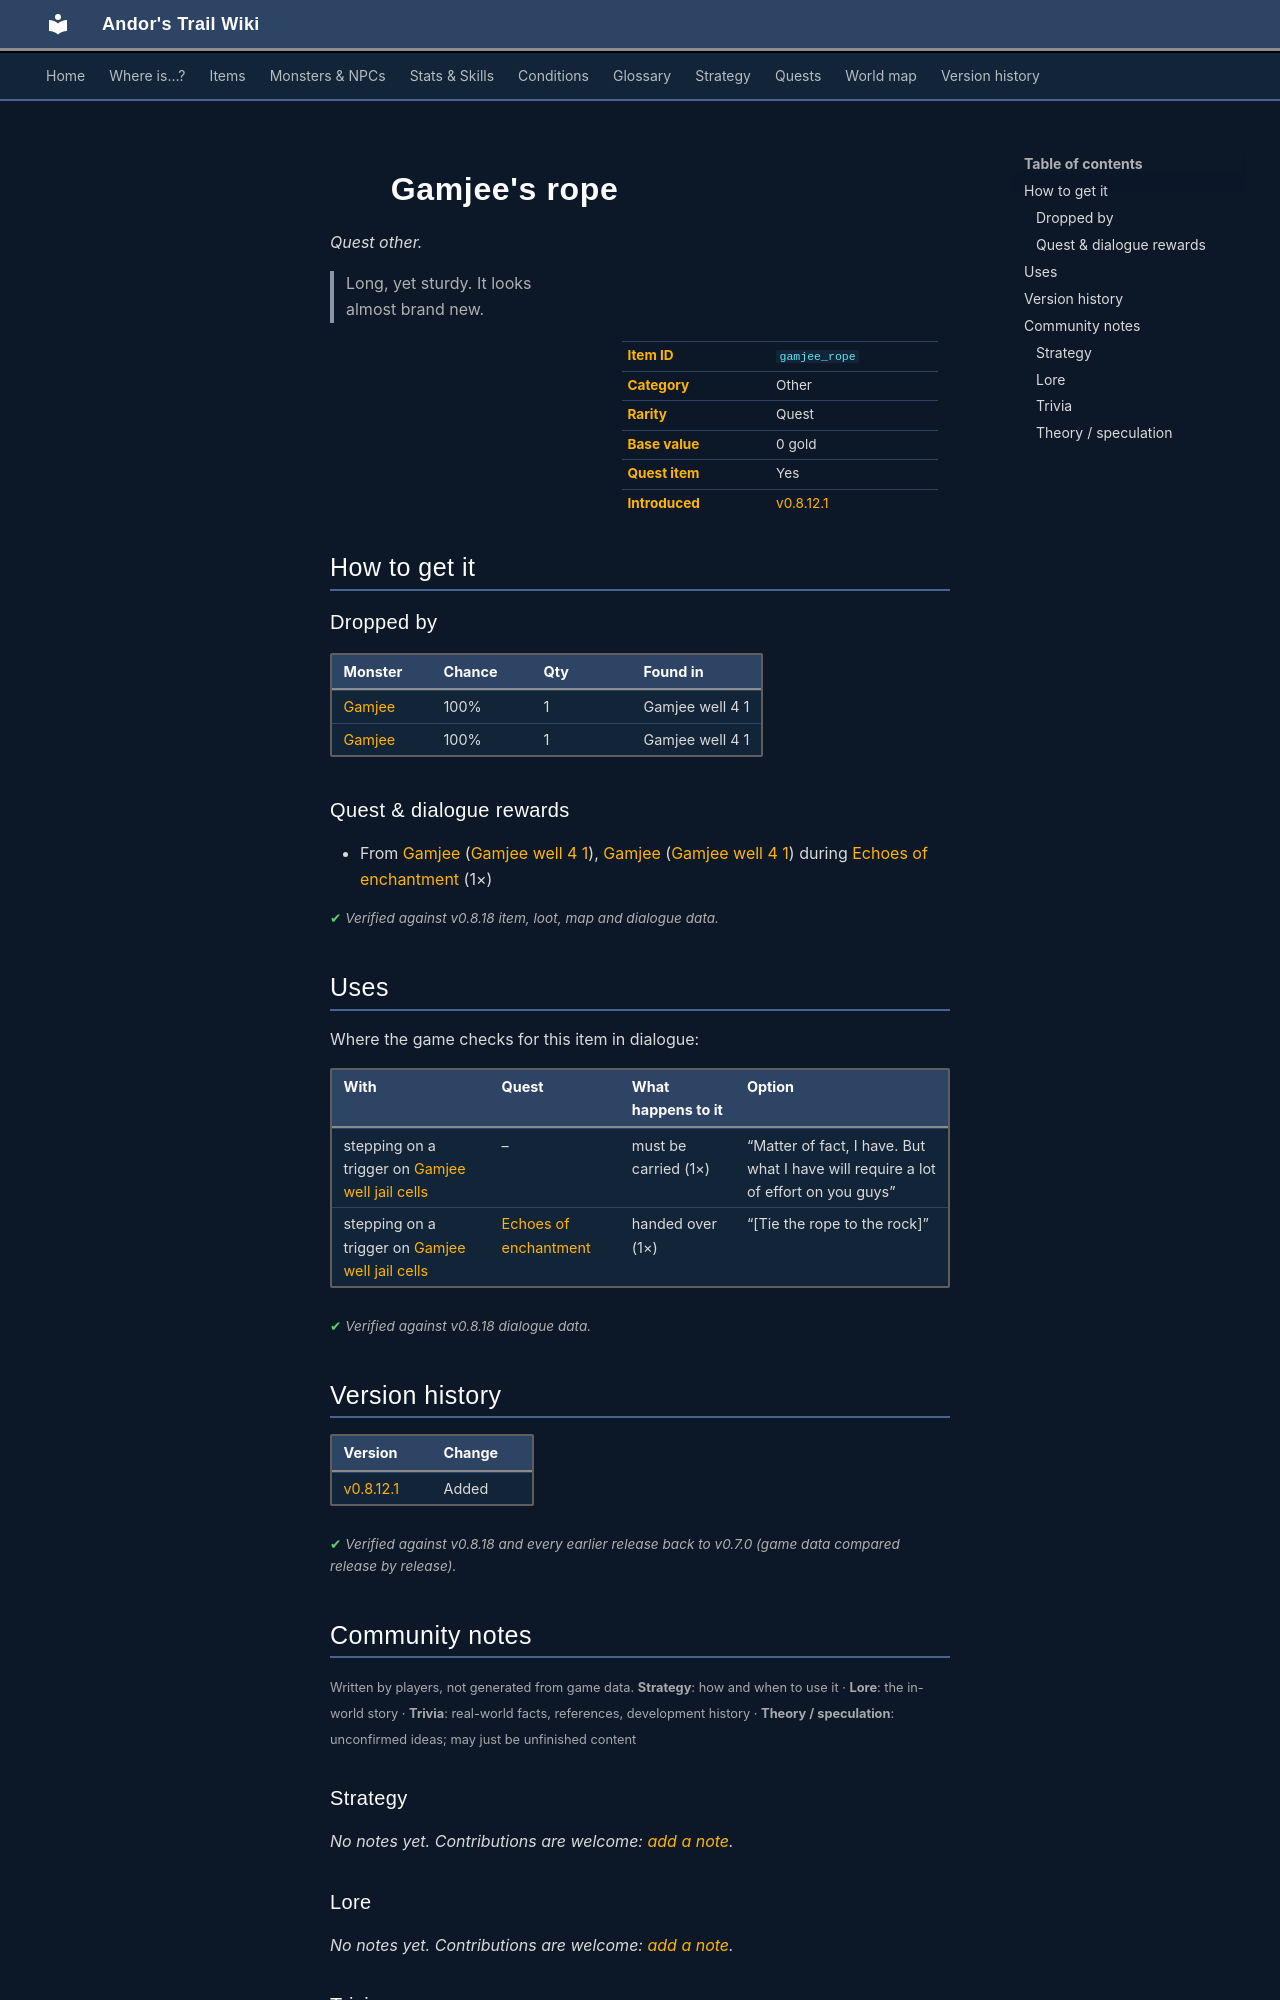

repository: asdfghjkl628/Andor-s-Trail-Wikiiii · page: items/gamjee_rope/index.html · generator: mkdocs

---
description: "Gamjee's rope is a quest other in Andor's Trail. How to get it: monster drops, quests and dialogue. Long, yet sturdy. It looks almost brand new."
---

# ![](../assets/icons/items/items_misc_2_162.png){ .sprite } Gamjee's rope

*Quest other.*

<div class="infobox" markdown>

<p class="ib-img"><img class="sprite" src="../../assets/icons/items/items_misc_2_162.png" alt=""></p>

| | |
|---|---|
| **Item ID** | `gamjee_rope` |
| **Category** | Other |
| **Rarity** | Quest |
| **Base value** | 0 gold |
| **Quest item** | Yes |
| **Introduced** | [v0.8.12.1](../versions/0.8.12.1.md) |

</div>

> Long, yet sturdy. It looks almost brand new.

## How to get it

### Dropped by

| Monster | Chance | Qty | Found in |
|---|---|---|---|
| [Gamjee](../monsters/gamjee.md) | 100% | 1 | Gamjee well 4 1 |
| [Gamjee](../monsters/gamjee.md#v-gamjee_oc) | 100% | 1 | Gamjee well 4 1 |

### Quest & dialogue rewards

- From [Gamjee](../monsters/gamjee.md) ([Gamjee well 4 1](../maps/gamjee_well_4_1.md)), [Gamjee](../monsters/gamjee.md#v-gamjee_oc) ([Gamjee well 4 1](../maps/gamjee_well_4_1.md)) during [Echoes of enchantment](../quests/echoes_of_enchantment.md#stage-13) (1×)


<p class="verified">Verified against v0.8.18 item, loot, map and dialogue data.</p>

## Uses

Where the game checks for this item in dialogue:

| With | Quest | What happens to it | Option |
|---|---|---|---|
| stepping on a trigger on [Gamjee well jail cells](../maps/gamjee_well_jail_cells.md) | – | must be carried (1×) | “Matter of fact, I have. But what I have will require a lot of effort on you guys” |
| stepping on a trigger on [Gamjee well jail cells](../maps/gamjee_well_jail_cells.md) | [Echoes of enchantment](../quests/echoes_of_enchantment.md#stage-10) | handed over (1×) | “[Tie the rope to the rock]” |

<p class="verified">Verified against v0.8.18 dialogue data.</p>


## Version history

| Version | Change |
|---|---|
| [v0.8.12.1](../versions/0.8.12.1.md) | Added |

<p class="verified">Verified against v0.8.18 and every earlier release back to v0.7.0 (game data compared release by release).</p>


## Community notes

<small>Written by players, not generated from game data. **Strategy**: how and when to use it · **Lore**: the in-world story · **Trivia**: real-world facts, references, development history · **Theory / speculation**: unconfirmed ideas; may just be unfinished content</small>

### Strategy

*No notes yet. Contributions are welcome: [add a note](https://github.com/asdfghjkl628/Andor-s-Trail-Wikiiii/new/main/notes/items?filename=gamjee_rope.md&value=%23%23%20Strategy%0A%0A%3C%21--%20how%20and%20when%20to%20use%20it%20--%3E%0A%0A%23%23%20Lore%0A%0A%3C%21--%20the%20in-world%20story%20--%3E%0A%0A%23%23%20Trivia%0A%0A%3C%21--%20real-world%20facts%2C%20references%2C%20development%20history%20--%3E%0A%0A%23%23%20Theory%20/%20speculation%0A%0A%3C%21--%20unconfirmed%20ideas%3B%20may%20just%20be%20unfinished%20content%20--%3E%0A).*

### Lore

*No notes yet. Contributions are welcome: [add a note](https://github.com/asdfghjkl628/Andor-s-Trail-Wikiiii/new/main/notes/items?filename=gamjee_rope.md&value=%23%23%20Strategy%0A%0A%3C%21--%20how%20and%20when%20to%20use%20it%20--%3E%0A%0A%23%23%20Lore%0A%0A%3C%21--%20the%20in-world%20story%20--%3E%0A%0A%23%23%20Trivia%0A%0A%3C%21--%20real-world%20facts%2C%20references%2C%20development%20history%20--%3E%0A%0A%23%23%20Theory%20/%20speculation%0A%0A%3C%21--%20unconfirmed%20ideas%3B%20may%20just%20be%20unfinished%20content%20--%3E%0A).*

### Trivia

*No notes yet. Contributions are welcome: [add a note](https://github.com/asdfghjkl628/Andor-s-Trail-Wikiiii/new/main/notes/items?filename=gamjee_rope.md&value=%23%23%20Strategy%0A%0A%3C%21--%20how%20and%20when%20to%20use%20it%20--%3E%0A%0A%23%23%20Lore%0A%0A%3C%21--%20the%20in-world%20story%20--%3E%0A%0A%23%23%20Trivia%0A%0A%3C%21--%20real-world%20facts%2C%20references%2C%20development%20history%20--%3E%0A%0A%23%23%20Theory%20/%20speculation%0A%0A%3C%21--%20unconfirmed%20ideas%3B%20may%20just%20be%20unfinished%20content%20--%3E%0A).*
